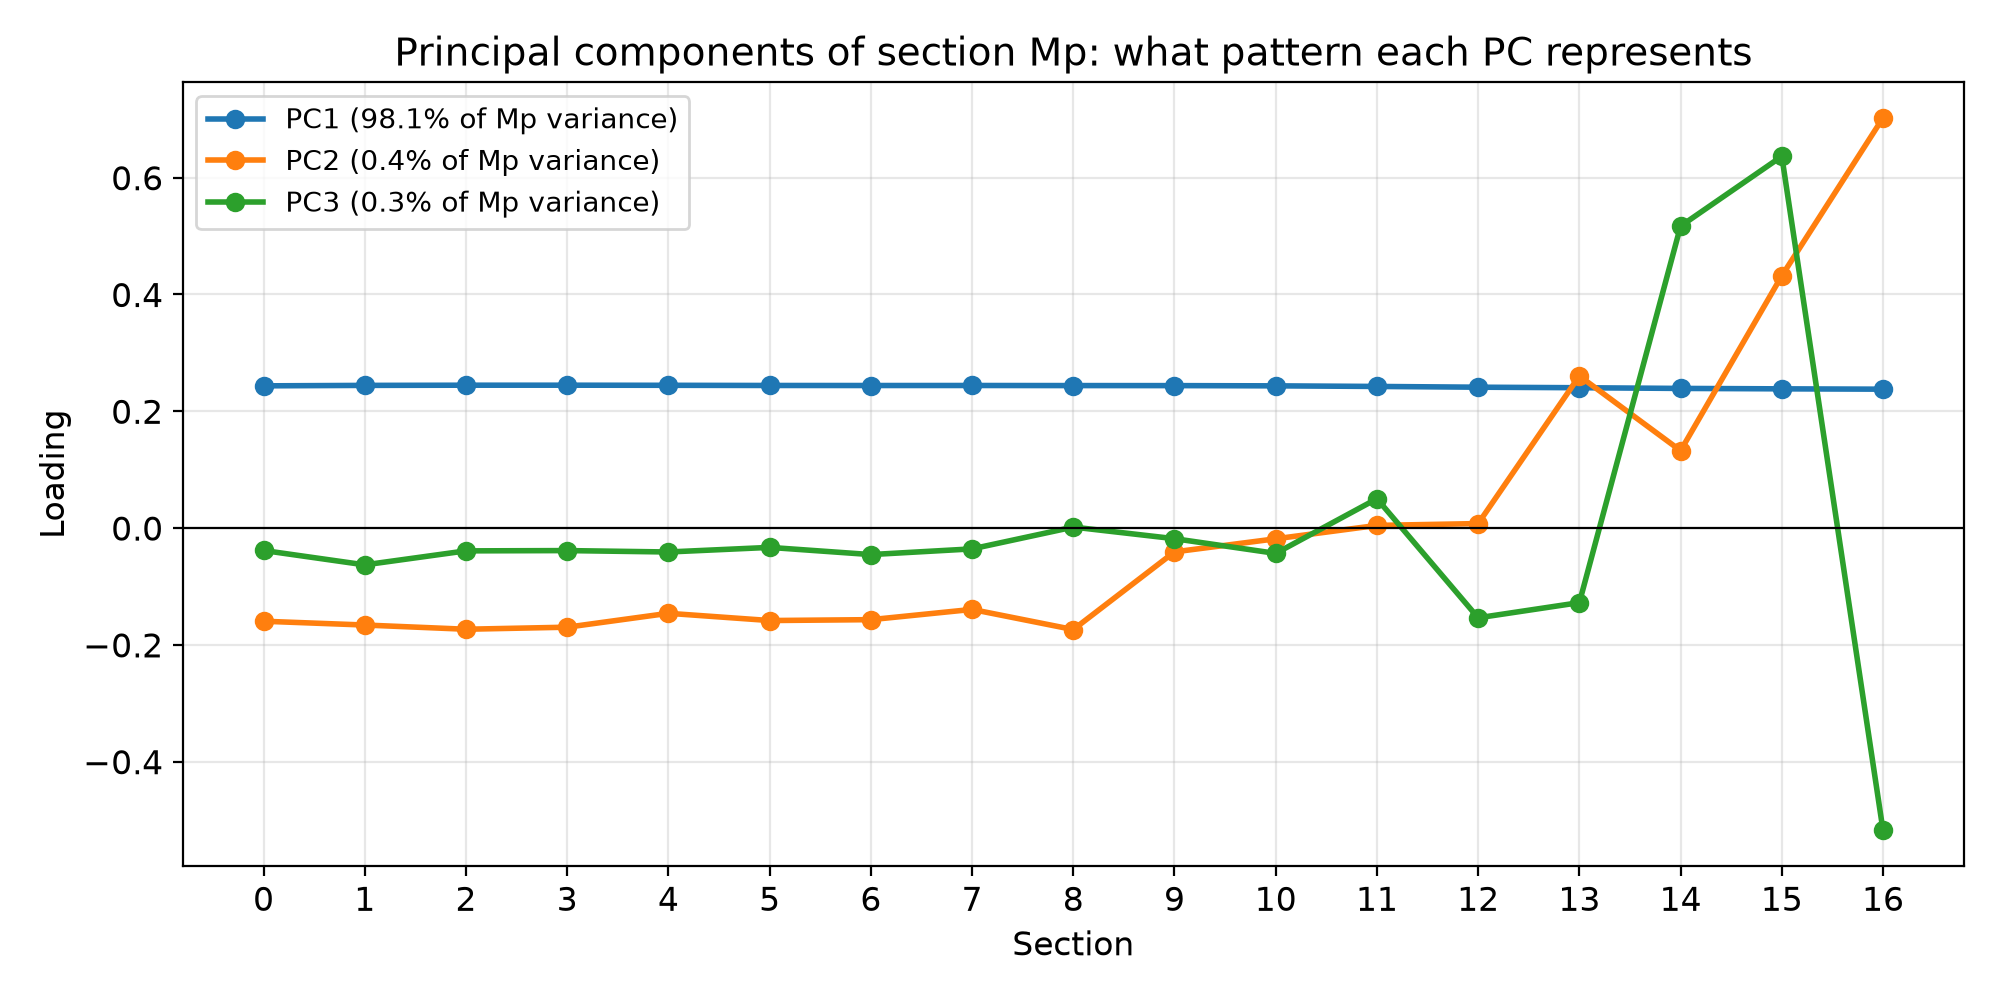

The data file committed next to this chart (first rows):
variable, PC1, PC2, PC3
Mp_sec00, 0.2434, -0.1597, -0.03849
Mp_sec01, 0.2442, -0.1661, -0.06313
Mp_sec02, 0.2445, -0.1734, -0.03916
Mp_sec03, 0.2445, -0.1699, -0.03869
Mp_sec04, 0.2444, -0.1461, -0.04107
Mp_sec05, 0.2441, -0.1585, -0.03321
Mp_sec06, 0.244, -0.157, -0.04551
Mp_sec07, 0.244, -0.1394, -0.03576
Mp_sec08, 0.2439, -0.1739, 0.001576
Mp_sec09, 0.2438, -0.04089, -0.01832
Mp_sec10, 0.2434, -0.0185, -0.04348
Mp_sec11, 0.2424, 0.004421, 0.05011
Mp_sec12, 0.2411, 0.007572, -0.1538
Mp_sec13, 0.2402, 0.2603, -0.1278
Mp_sec14, 0.239, 0.1324, 0.5169
Mp_sec15, 0.2383, 0.4319, 0.6365
Mp_sec16, 0.2377, 0.7024, -0.518
explained_var_pct, 98.06, 0.424, 0.3479
